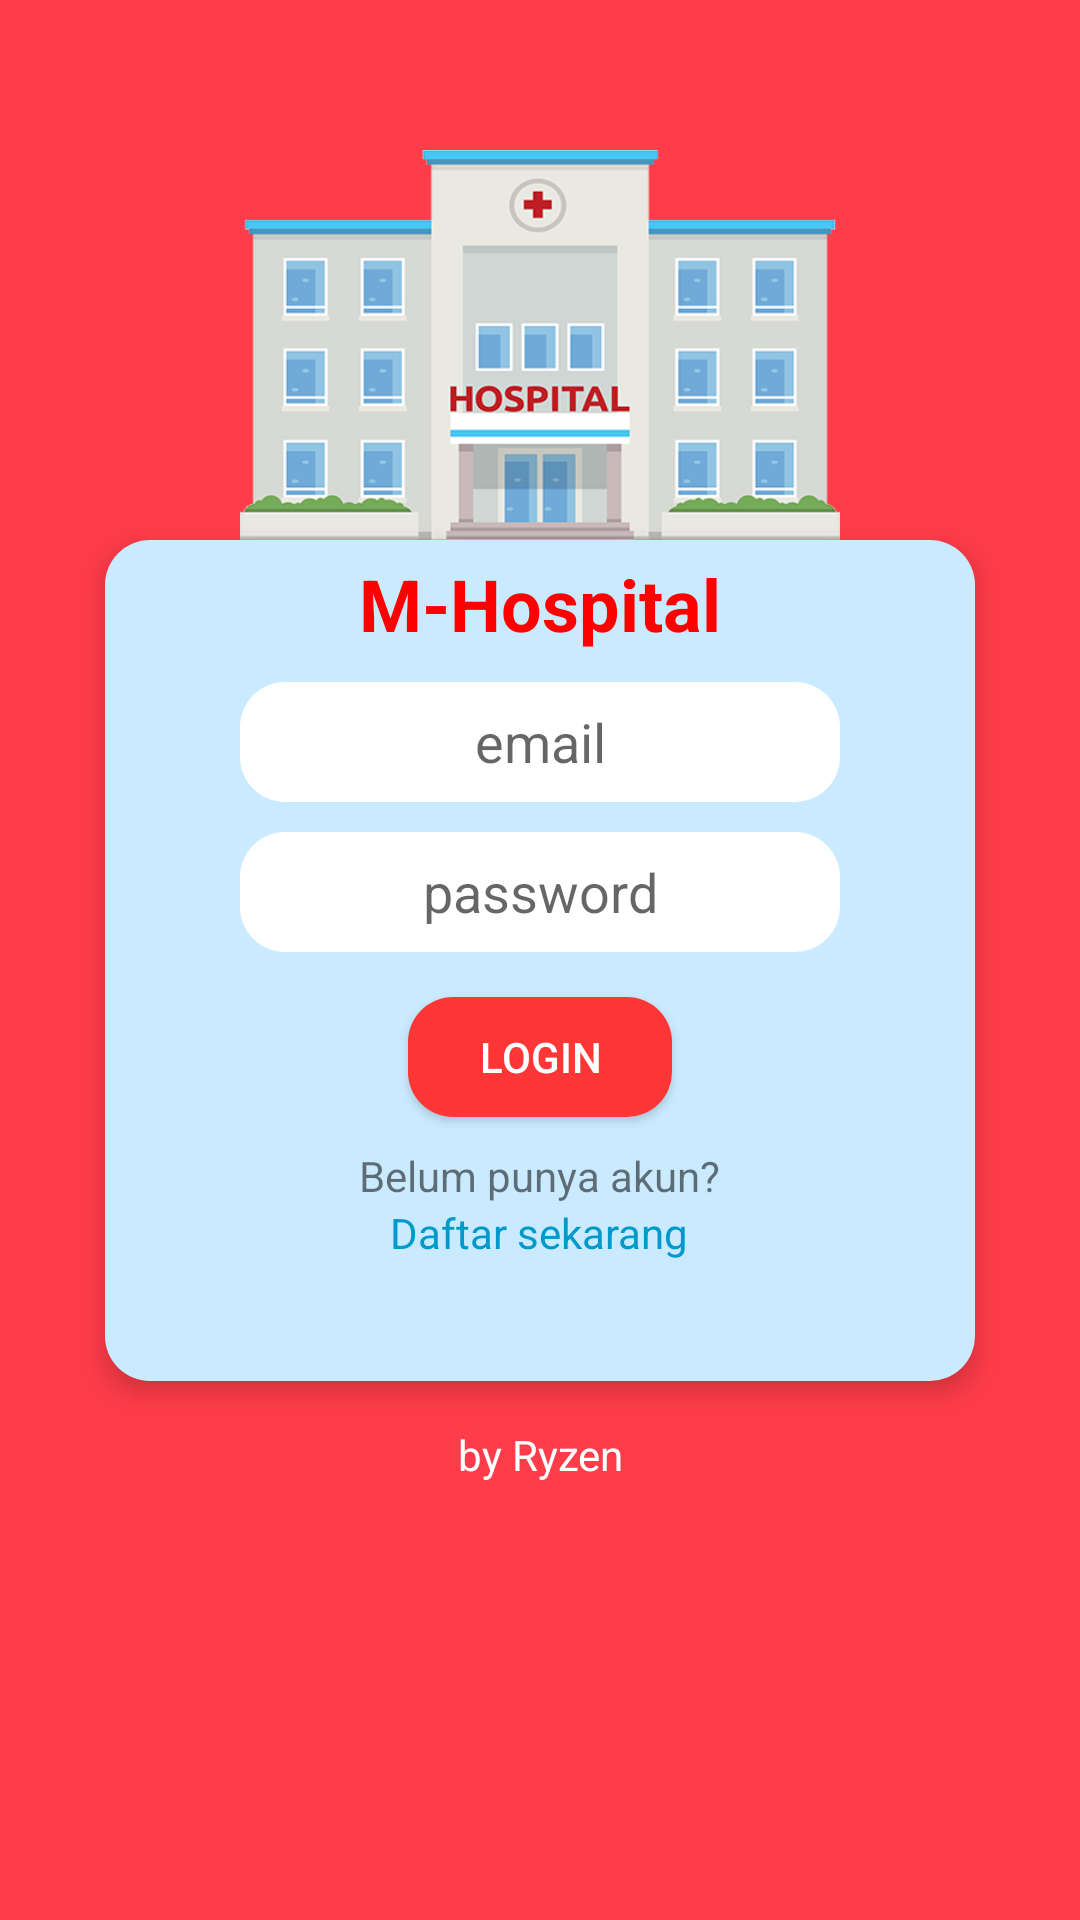

Reconstruct the res/layout file that produces this screen, plus the resources it refers to.
<!-- AndroidManifest.xml: application theme AppTheme -->
<!-- res/layout/activity_login.xml -->
<?xml version="1.0" encoding="utf-8"?>
<LinearLayout xmlns:android="http://schemas.android.com/apk/res/android"
    xmlns:app="http://schemas.android.com/apk/res-auto"
    xmlns:tools="http://schemas.android.com/tools"
    android:orientation="vertical"
    android:background="#ff3c49"
    android:layout_width="match_parent"
    android:layout_height="match_parent"
    tools:context=".LoginActivity">


    <ImageView
        android:layout_width="200dp"
        android:layout_height="130dp"
        android:layout_marginTop="50dp"
        android:layout_gravity="center"
        android:background="@drawable/hospital"
        />


    <LinearLayout
        android:elevation="5dp"
        android:background="@drawable/background_login"
        android:layout_gravity="center"
        android:paddingBottom="40dp"
        android:paddingHorizontal="40dp"
        android:orientation="vertical"
        android:layout_width="wrap_content"
        android:layout_height="wrap_content">

    <TextView
        android:layout_margin= "5dp"
        android:layout_gravity="center"
        android:text="M-Hospital"
        android:textSize="24dp"
        android:textStyle="bold"
        android:textColor="#ff0000"
        android:layout_width="wrap_content"
        android:layout_height="wrap_content" />

    <EditText
        android:id="@+id/email_txt_box"
        android:layout_margin="5dp"
        android:background="@drawable/background_text_box"
        android:textAlignment="center"
        android:layout_gravity="center_horizontal"
        android:hint="email"
        android:layout_width="200dp"
        android:layout_height="40dp" />

    <EditText
        android:id="@+id/password_txt_box"
        android:layout_margin="5dp"
        android:background="@drawable/background_text_box"
        android:textAlignment="center"
        android:layout_gravity="center"
        android:hint="password"
        android:inputType="textPassword"
        android:layout_width="200dp"
        android:layout_height="40dp" />

    <Button
        android:onClick="login"
        android:id="@+id/login_btn"
        android:layout_gravity="center_horizontal"
        android:layout_margin="10dp"
        android:textColor="@android:color/white"
        android:elevation="10dp"
        android:background="@drawable/background_button"
        android:text="login"
        android:layout_width="wrap_content"
        android:layout_height="40dp" />

    <TextView
        android:layout_gravity="center"
        android:text="Belum punya akun?"
        android:layout_width="wrap_content"
        android:layout_height="wrap_content" />

    <TextView
        android:onClick="signup"
        android:id="@+id/sign_up_txt"
        android:textColor="@android:color/holo_blue_dark"
        android:layout_gravity="center"
        android:text="Daftar sekarang"
        android:layout_width="wrap_content"
        android:layout_height="wrap_content" />

    </LinearLayout>


    <TextView
        android:textColor="@android:color/white"
        android:layout_margin="15dp"
        android:gravity="center"
        android:text="by Ryzen"
        android:layout_width="match_parent"
        android:layout_height="wrap_content" />

    <ProgressBar
        android:layout_gravity="center"
        android:id="@+id/progress_bar_login"
        android:visibility="gone"
        android:layout_width="wrap_content"
        android:layout_height="wrap_content" />


</LinearLayout>
<!-- resources referenced by this layout -->
<resources>
  <!-- drawable background_button (drawable) -->
  <?xml version="1.0" encoding="utf-8"?>
  <shape xmlns:android="http://schemas.android.com/apk/res/android"
      android:shape="rectangle">
  
      <solid android:color="#ff3636"/>
      <corners android:radius="15dp"/>
  
  
  </shape>
  <!-- drawable background_login (drawable) -->
  <?xml version="1.0" encoding="utf-8"?>
  <shape xmlns:android="http://schemas.android.com/apk/res/android"
      android:shape="rectangle">
  
      <solid android:color="#caebff"/>
      <corners android:radius="15dp"/>
  
  </shape>
  <!-- drawable background_text_box (drawable) -->
  <?xml version="1.0" encoding="utf-8"?>
  <shape xmlns:android="http://schemas.android.com/apk/res/android"
      android:shape="rectangle">
  
      <solid android:color="#ffffff"/>
      <corners android:radius="15dp"/>
  
  </shape>
  <!-- drawable hospital: png bitmap (drawable, 54772 bytes) -->
  <style name="AppTheme" parent="Theme.AppCompat.Light.NoActionBar">
          
          <item name="colorPrimary">@color/colorPrimary</item>
          <item name="colorPrimaryDark">@color/colorPrimaryDark</item>
          <item name="colorAccent">@color/colorAccent</item>
      </style>
  <color name="colorPrimary">#f22b2f</color>
  <color name="colorPrimaryDark">#ca0003</color>
  <color name="colorAccent">#D81B60</color>
</resources>
